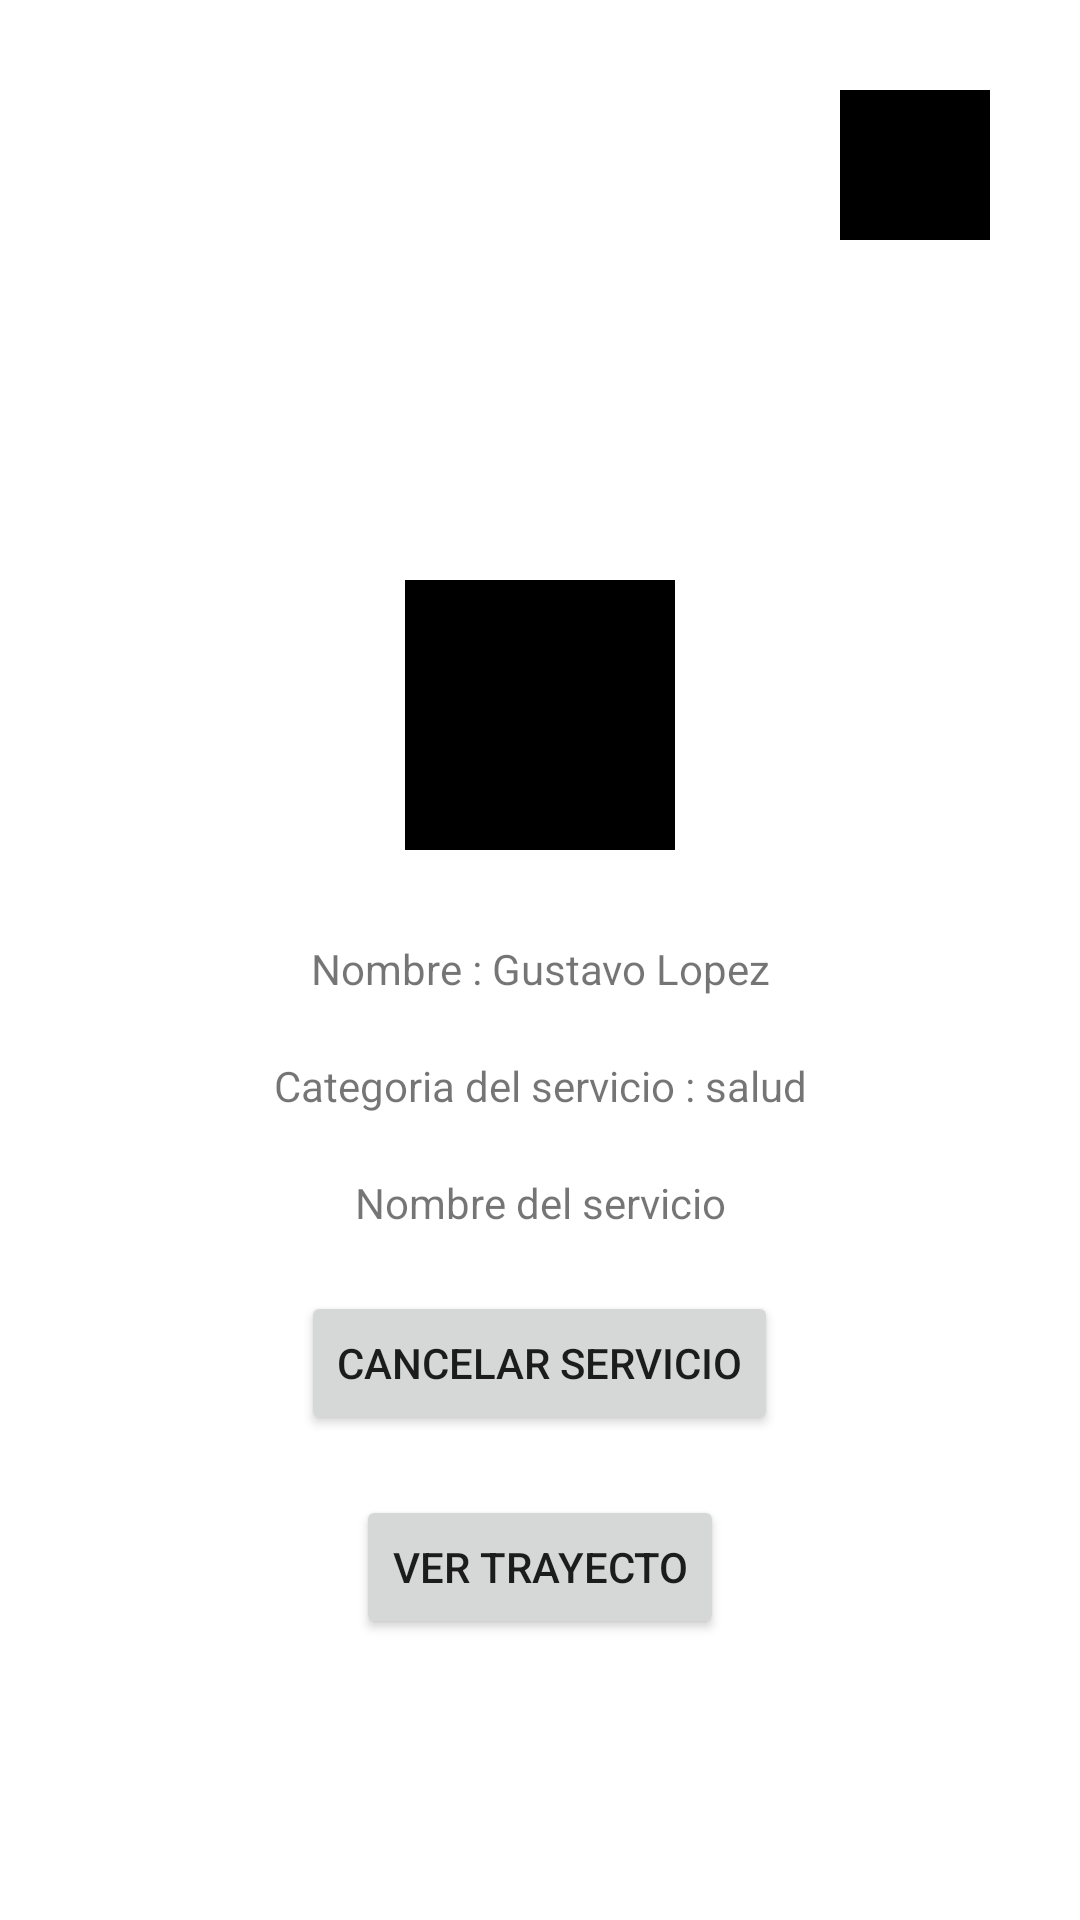

Reconstruct the res/layout file that produces this screen, plus the resources it refers to.
<!-- AndroidManifest.xml: application theme Theme.DEAL -->
<!-- res/layout/activity_detail_service.xml -->
<?xml version="1.0" encoding="utf-8"?>
<LinearLayout xmlns:android="http://schemas.android.com/apk/res/android"
    xmlns:app="http://schemas.android.com/apk/res-auto"
    xmlns:tools="http://schemas.android.com/tools"
    android:layout_width="match_parent"
    android:layout_height="match_parent"
    android:orientation="vertical"
    tools:context=".DetailServiceActivity">

    <ImageView
        android:id="@+id/imageViewChat"
        android:layout_width="50sp"
        android:layout_height="50dp"
        android:layout_margin="30sp"
        android:layout_gravity="end"
        android:background="@color/black"
        />


    <LinearLayout
       android:layout_width="match_parent"
       android:layout_height="match_parent"
       android:gravity="center"
       android:orientation="vertical"
       >

       <ImageView
           android:id="@+id/imageViewImgPerson"
           android:layout_width="90sp"
           android:layout_height="90dp"
           android:layout_marginBottom="20sp"
           android:background="@color/black"
           />

       <TextView
           android:id="@+id/textViewName"
           android:gravity="center"
           android:layout_width="match_parent"
           android:layout_height="wrap_content"
           android:layout_margin="10sp"
           android:text="Nombre : Gustavo Lopez"
           />

       <TextView
           android:id="@+id/textViewCategory"
           android:layout_width="match_parent"
           android:layout_height="wrap_content"
           android:gravity="center"
           android:layout_margin="10sp"
           android:text="Categoria del servicio : salud"
           />

       <TextView
           android:id="@+id/textViewServiceName"
           android:layout_width="match_parent"
           android:layout_height="wrap_content"
           android:gravity="center"
           android:layout_margin="10sp"
           android:text="Nombre del servicio"
           />

       <Button
           android:id="@+id/buttonCancelService"
           android:layout_width="wrap_content"
           android:layout_height="wrap_content"
           android:layout_margin="10sp"
           android:text="cancelar servicio"
           />


       <Button
           android:id="@+id/buttonSeeRoute"
           android:layout_width="wrap_content"
           android:layout_height="wrap_content"
           android:layout_margin="10sp"
           android:text="ver trayecto"
           />
   </LinearLayout>


</LinearLayout>
<!-- resources referenced by this layout -->
<resources>
  <style name="Theme.DEAL" parent="Theme.MaterialComponents.DayNight.DarkActionBar">
          
          <item name="colorPrimary">@color/purple_500</item>
          <item name="colorPrimaryVariant">@color/purple_700</item>
          <item name="colorOnPrimary">@color/white</item>
          
          <item name="colorSecondary">@color/teal_200</item>
          <item name="colorSecondaryVariant">@color/teal_700</item>
          <item name="colorOnSecondary">@color/black</item>
          
          <item name="android:statusBarColor" tools:targetApi="l">?attr/colorPrimaryVariant</item>
          
      </style>
  <!-- not gathered from this repository: default colours our renderer supplied (Android Studio template values) -->
  <color name="purple_500">#FF6200EE</color>
  <color name="purple_700">#FF3700B3</color>
  <color name="teal_200">#FF03DAC5</color>
  <color name="teal_700">#FF018786</color>
  <color name="black">#FF000000</color>
  <color name="white">#FFFFFFFF</color>
</resources>
